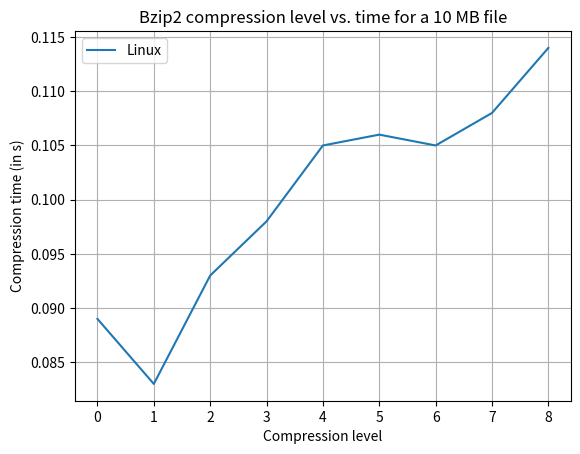

Write the Python code that produced this figure.
import matplotlib.pyplot as plt
import numpy as np

N = 9
ind = np.arange(N)

y1 = [0.089, 0.083, 0.093, 0.098, 0.105, 0.106, 0.105, 0.108, 0.114]

fig, ax = plt.subplots()

ax.plot(ind,y1, label="Linux")

ax.legend()
ax.plot()

ax.set(xlabel="Compression level", ylabel="Compression time (in s)",
	title="Bzip2 compression level vs. time for a 10 MB file")
ax.grid()

fig.savefig("bzip2-1.png")
plt.show()